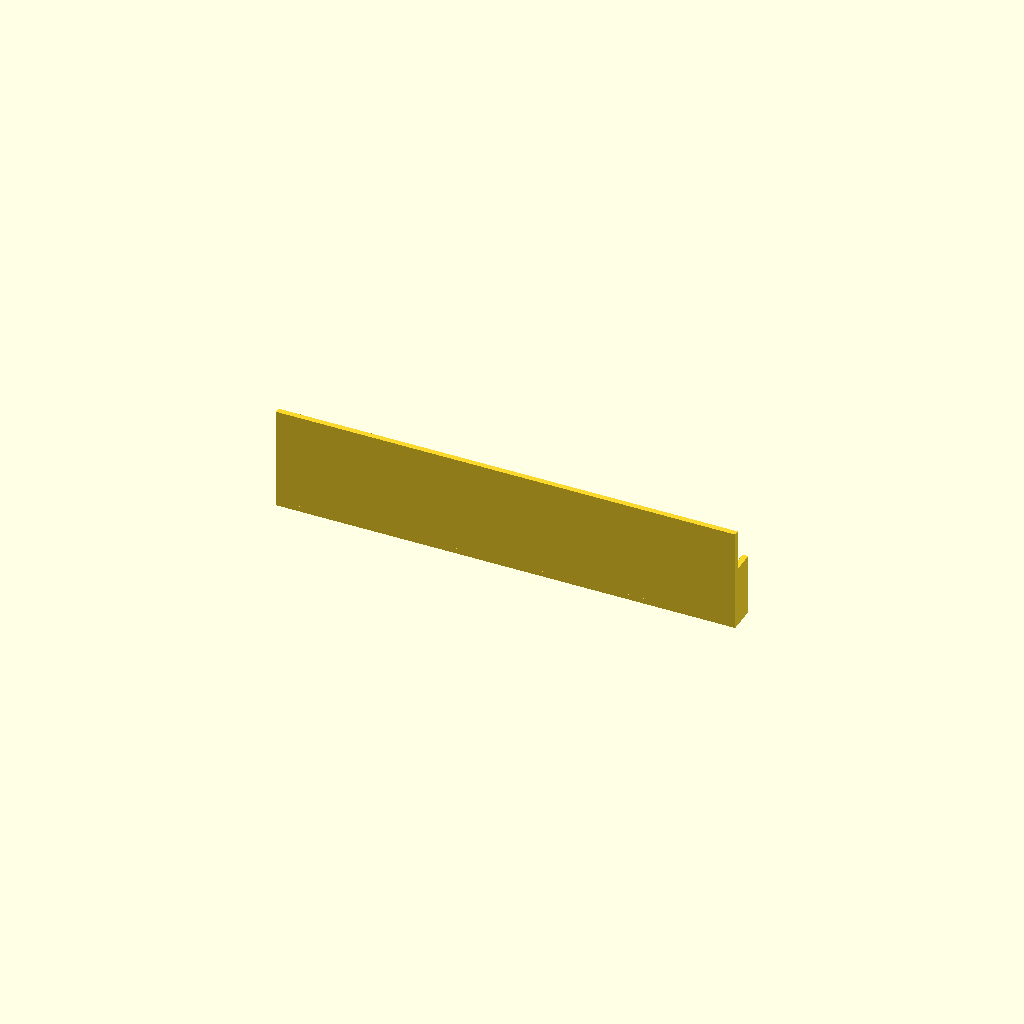
Cell 1: the model at its default parameters.
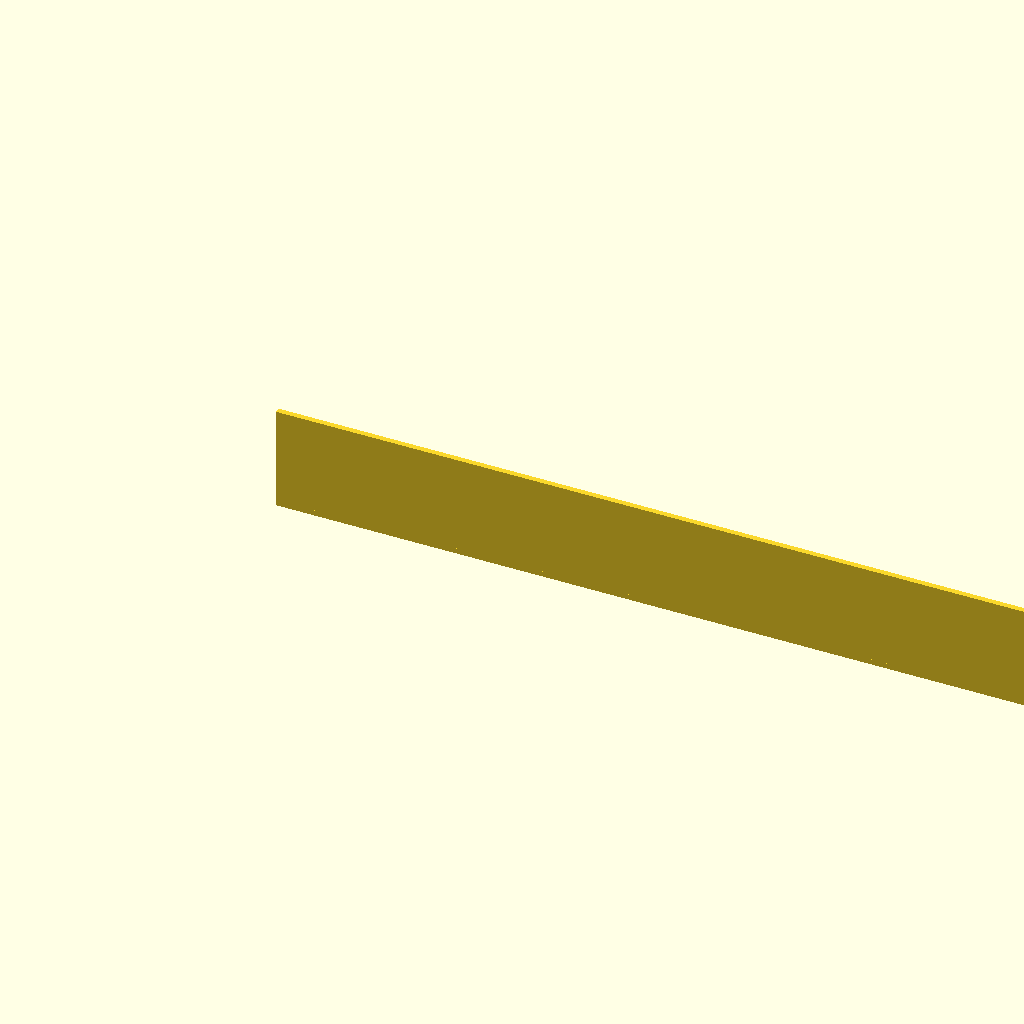
Cell 2: len = 400 (everything else at default).
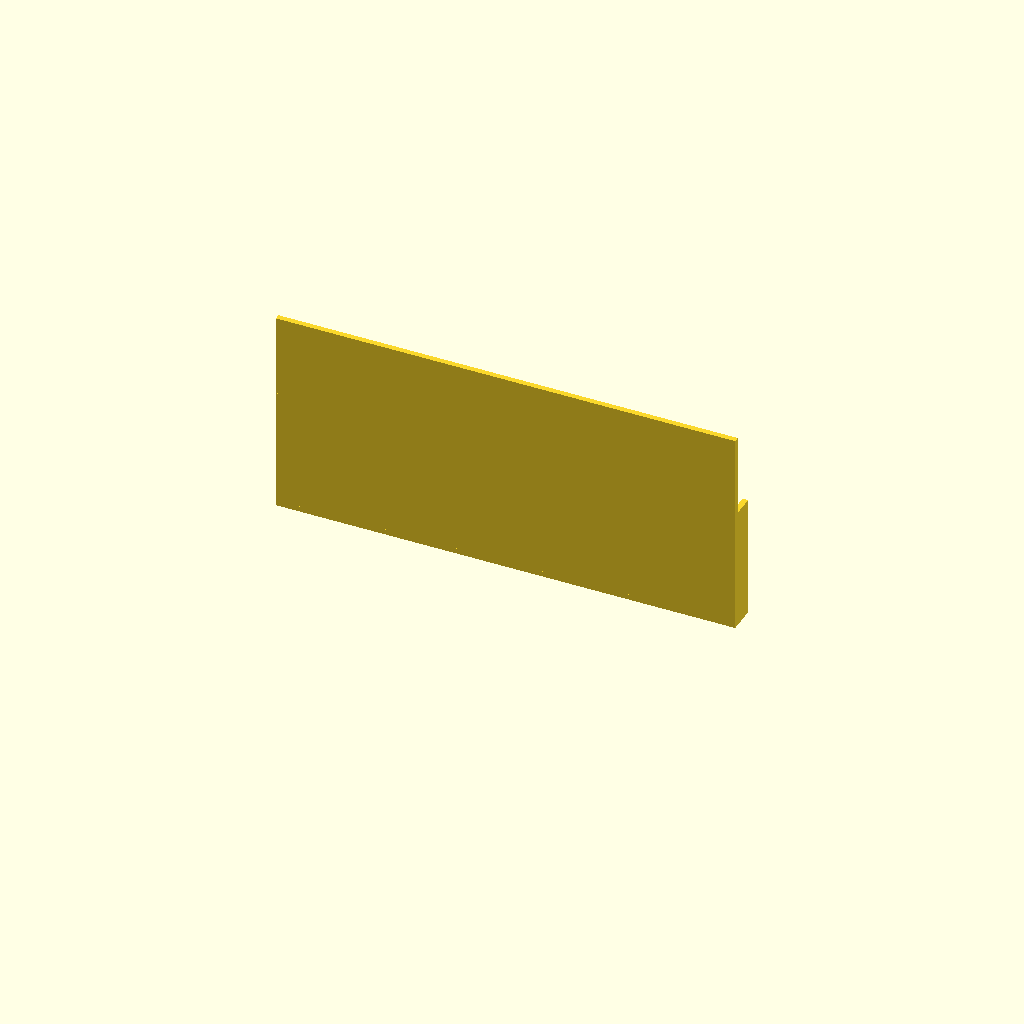
Cell 3: the same model with height = 90.
All cells are drawn from one camera (rotation 55°, 0°, 25°, orthographic, colour scheme Cornfield), so only the parameter changes between them.
OpenSCAD source file hardware/gantry/parts/privacy_wall.scad:
// Privacy wall: a low wall along the bed's front edge in front of the AI's face-up hand zone, so the person
// can't read the AI's hand. Feet take the double-sided mounting tape. Units: mm.
len    = 200;          // the hand zone's width
height = 45;           // above a lying card, below the camera's view of the zone
t      = 2.4;
foot   = 12;
union() {
    cube([len, t, height]);
    cube([len, foot, t]);                // tape foot
    for (x = [0, len / 2 - t / 2, len - t]) translate([x, 0, 0]) cube([t, foot, height * 0.6]);   // braces
}
Parameter table extracted from the source (name, type, default, range or options):
len: number, default 200
height: number, default 45
t: number, default 2.4
foot: number, default 12
